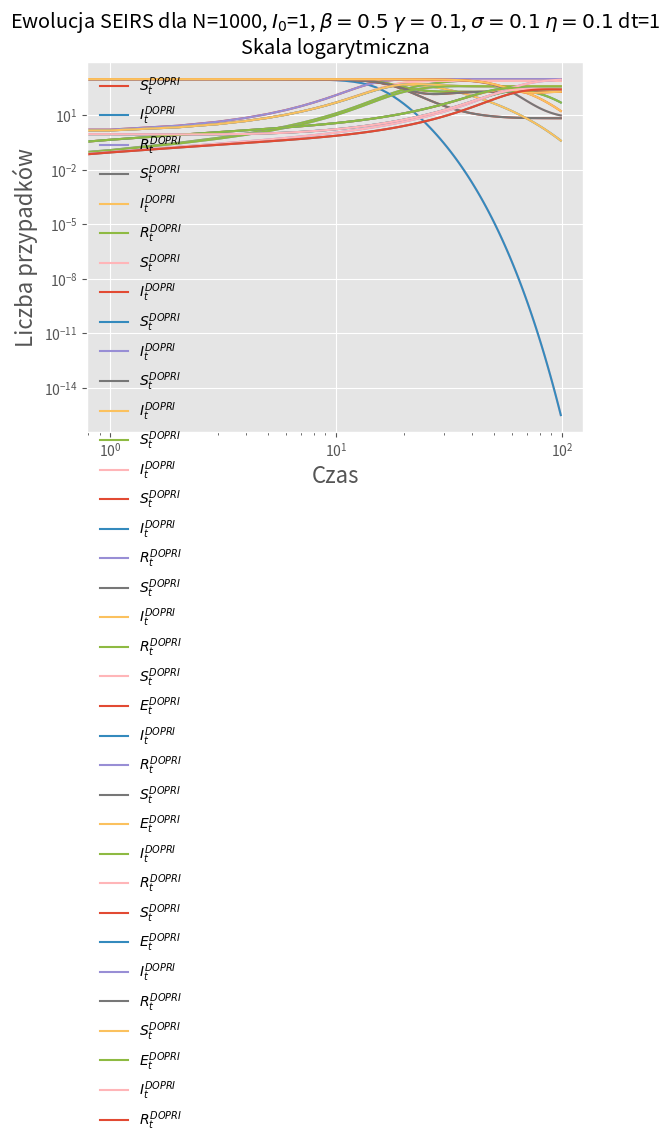

This chart was generated by the following Python code:
import numpy as np
from scipy.integrate import RK45
import matplotlib.pyplot as plt
plt.style.use('ggplot')


def set_plot_properties(title):
    plt.title(title)
    plt.legend(loc='best', frameon=False)
    plt.xlabel('Czas', fontdict={'size': 16})
    plt.ylabel('Liczba przypadków', fontdict={'size': 16})
    plt.show()


def plot_model(y, title):
    labels = ['$S_t^{DOPRI}$', '$E_t^{DOPRI}$', '$I_t^{DOPRI}$', '$R_t^{DOPRI}$']

    for i in range(len(y)):
        if np.mean(y[i]) != 0:
            plt.plot(np.arange(0, len(y[i])), y[i], label=labels[i])
    set_plot_properties(title + '\nSkala liniowa')

    for i in range(len(y)):
        if np.mean(y[i]) != 0:
            plt.plot(np.arange(0, len(y[i])), y[i], label=labels[i])
    plt.xscale("log")
    plt.yscale("log")
    set_plot_properties(title + '\nSkala logarytmiczna')


def SIR_ode(t, y, params):
    beta, gamma, eta, sigma, N = params
    S0, E0, I0, R0 = y
    S1 = -(beta / N) * I0 * S0
    I1 = (beta / N) * I0 * S0 - gamma * I0
    R1 = gamma * I0
    return [S1, E0, I1, R1]


def SI_ode(t, y, params):
    beta, gamma, eta, sigma, N = params
    S0, E0, I0, R0 = y
    S1 = -(beta / N) * I0 * S0
    I1 = (beta / N) * I0 * S0
    return [S1, E0, I1, R0]


def SIS_ode(t, y, params):
    beta, gamma, eta, sigma, N = params
    S0, E0, I0, R0 = y
    S1 = -(beta / N) * I0 * S0 + gamma * I0
    I1 = (beta / N) * I0 * S0 - gamma * I0
    return [S1, E0, I1, R0]


def SIRS_ode(t, y, params):
    beta, gamma, eta, sigma, N = params
    S0, E0, I0, R0 = y
    S1 = -(beta / N) * I0 * S0 + eta * R0
    I1 = (beta / N) * I0 * S0 - gamma * I0
    R1 = gamma * I0 - eta * R0
    return [S1, E0, I1, R1]


def SEIR_ode(t, y, params):
    beta, gamma, eta, sigma, N = params
    S0, E0, I0, R0 = y
    S1 = -(beta / N) * I0 * S0
    E1 = (beta / N) * I0 * S0 - sigma * E0
    I1 = sigma * E0 - gamma * I0
    R1 = gamma * I0
    return [S1, E1, I1, R1]


def SEIRS_ode(t, y, params):
    beta, gamma, eta, sigma, N = params
    S0, E0, I0, R0 = y
    S1 = -(beta / N) * I0 * S0 + eta * R0
    E1 = (beta / N) * I0 * S0 - sigma * E0
    I1 = sigma * E0 - gamma * I0
    R1 = gamma * I0 - eta * R0
    return [S1, E1, I1, R1]


def solve(func, I_0, N, dt, steps, beta, gamma, eta, sigma):
    T_ode = np.zeros(steps)
    Y = np.zeros((4, steps))
    Y[:, 0] = [N - I_0, 0, I_0, 0]

    for T in range(steps - 1):
        ode_system = RK45(lambda t, y: func(t, y, [beta, gamma, eta, sigma, N]), T_ode[T], Y[:, T], T_ode[T] + dt)
        while ode_system.status == 'running':
            ode_system.step()
        Y[:, T + 1] = ode_system.y
        T_ode[T + 1] = ode_system.t

    return Y


if __name__ == '__main__':
    beta = 0.5
    gamma = 0.1
    eta = gamma
    sigma = gamma
    N = 1000
    T = 100
    dt = 1
    steps = int(T / dt)
    I_0 = 1

    plot_model(solve(SIR_ode, I_0, N, dt, steps, beta, gamma, eta, sigma), f'Ewolucja SIR dla N={N}, $I_0$={I_0}, ' +
               '$\\beta = ' + f'{beta}$, ' + '$\\gamma = ' + f'{gamma}$, ' + 'dt = ' + f'{dt}')

    plot_model(solve(SI_ode, I_0, N, dt, steps, beta, gamma, eta, sigma), f'Ewolucja SI dla N={N}, $I_0$={I_0}, ' +
               '$\\beta = ' + f'{beta}$, ' + 'dt = ' + f'{dt}')

    plot_model(solve(SIS_ode, I_0, N, dt, steps, beta, gamma, eta, sigma), f'Ewolucja SIS dla N={N}, $I_0$={I_0}, ' +
               '$\\beta = ' + f'{beta}$, ' + '$\\gamma = ' + f'{gamma}$, ' + 'dt = ' + f'{dt}')

    plot_model(solve(SIRS_ode, I_0, N, dt, steps, beta, gamma, eta, sigma), f'Ewolucja SIRS dla N={N}, $I_0$={I_0}, ' +
               '$\\beta = ' + f'{beta}$, ' + '$\\gamma = ' + f'{gamma}$, ' + '$\\eta = ' + f'{eta}$, ' + 'dt = ' + f'{dt}')

    plot_model(solve(SEIR_ode, I_0, N, dt, steps, beta, gamma, eta, sigma), f'Ewolucja SEIR dla N={N}, $I_0$={I_0}, ' +
               '$\\beta = ' + f'{beta}$, ' + '$\\gamma = ' + f'{gamma}$, ' + '$\\sigma = ' + f'{sigma}$, ' + 'dt = ' + f'{dt}')

    plot_model(solve(SEIRS_ode, I_0, N, dt, steps, beta, gamma, eta, sigma), f'Ewolucja SEIRS dla N={N}, $I_0$={I_0}, ' +
               '$\\beta = ' + f'{beta}$ ' + '$\\gamma = ' + f'{gamma}$, ' + '$\\sigma = ' +
               f'{sigma}$ ' + '$\\eta = ' + f'{eta}$ ' + 'dt=' + f'{dt}')

